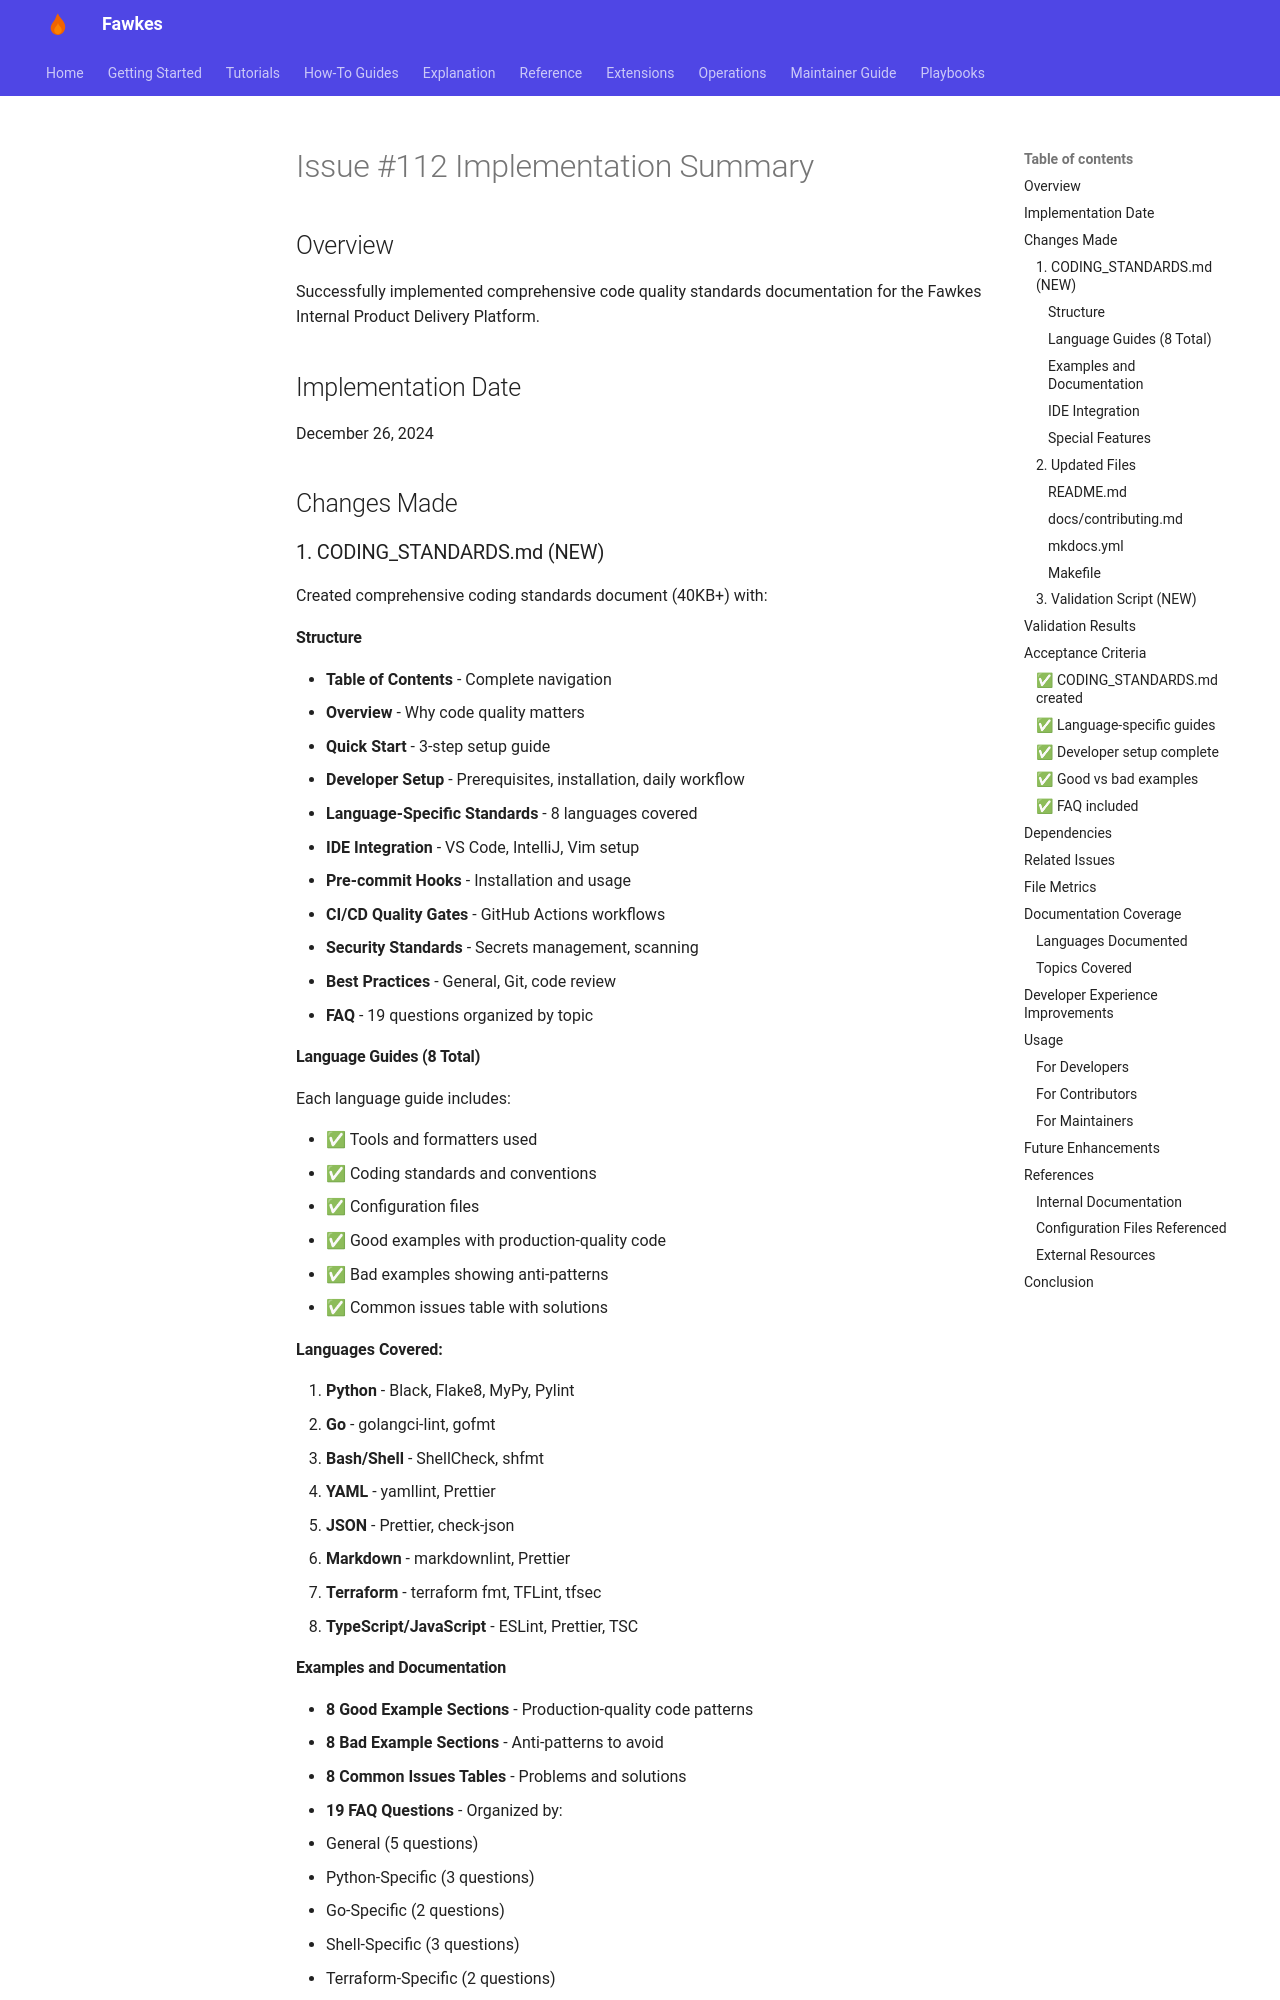

repository: paruff/fawkes · page: archive/implementation-notes/ISSUE_112_IMPLEMENTATION_SUMMARY/index.html · generator: mkdocs

# Issue #112 Implementation Summary

## Overview

Successfully implemented comprehensive code quality standards documentation for the Fawkes Internal Product Delivery Platform.

## Implementation Date

December 26, 2024

## Changes Made

### 1. CODING_STANDARDS.md (NEW)

Created comprehensive coding standards document (40KB+) with:

#### Structure
- **Table of Contents** - Complete navigation
- **Overview** - Why code quality matters
- **Quick Start** - 3-step setup guide
- **Developer Setup** - Prerequisites, installation, daily workflow
- **Language-Specific Standards** - 8 languages covered
- **IDE Integration** - VS Code, IntelliJ, Vim setup
- **Pre-commit Hooks** - Installation and usage
- **CI/CD Quality Gates** - GitHub Actions workflows
- **Security Standards** - Secrets management, scanning
- **Best Practices** - General, Git, code review
- **FAQ** - 19 questions organized by topic

#### Language Guides (8 Total)

Each language guide includes:
- ✅ Tools and formatters used
- ✅ Coding standards and conventions
- ✅ Configuration files
- ✅ Good examples with production-quality code
- ✅ Bad examples showing anti-patterns
- ✅ Common issues table with solutions

**Languages Covered:**
1. **Python** - Black, Flake8, MyPy, Pylint
2. **Go** - golangci-lint, gofmt
3. **Bash/Shell** - ShellCheck, shfmt
4. **YAML** - yamllint, Prettier
5. **JSON** - Prettier, check-json
6. **Markdown** - markdownlint, Prettier
7. **Terraform** - terraform fmt, TFLint, tfsec
8. **TypeScript/JavaScript** - ESLint, Prettier, TSC
